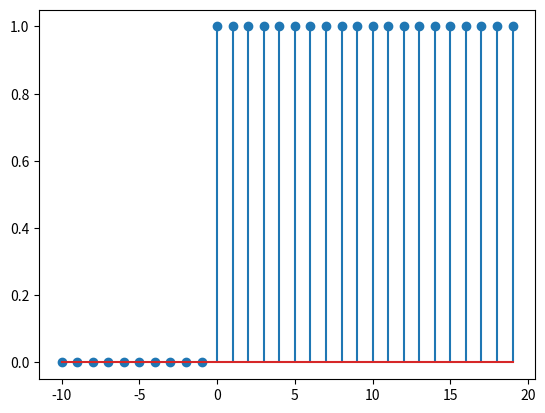

Recreate this plot in Python.
import matplotlib.pyplot as plt
x=[i for i in range(-10,20)]
y=[0 if i<0 else 1 for i in x]
plt.stem(x, y)
plt.show()